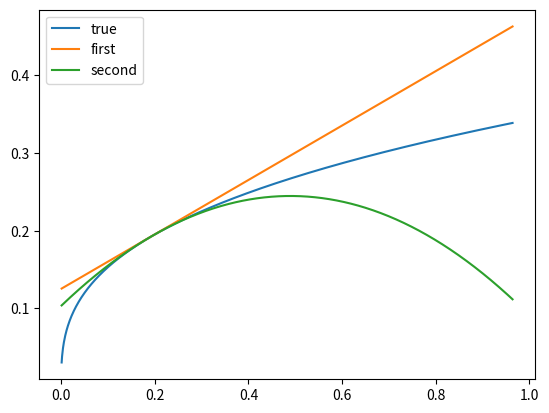

Python code for this plot:
import numpy as np
import sympy as sy
import scipy.optimize as opt
from sympy.utilities.lambdify import lambdify, implemented_function
from sympy import Function
from matplotlib import pyplot as plt

# Parameters
alpha = 0.35
beta = 0.98
rho = 0.95
sigma = 0.02
zbar = 0

A = alpha * beta
kbar = A**(1/(1-alpha))

k_grid = np.linspace(0.001, 5*kbar, 1000)

def true_closed(kbar, k_grid):
    optK = A * np.exp(zbar) * k_grid**alpha
    return optK

def fisrt_deri(kbar, k_grid):
    u = sy.symbols('u')
    x = sy.symbols('x')
    y = sy.symbols('y')

    ''' 
    This is wrong way, but keep for the future.
    
    F = lambda u, x, y: 1 / (u**alpha - x(u)) - beta*(alpha*x(u)**(alpha - 1)) / (x(u)**alpha - y(x(u)))
    Fy = lambdify((u, x(u), y(x(u))), sy.diff(F(u, x, y), y(x(u))))
    Fx = lambdify((u, x(u), y(x(u))), sy.diff(F(u, x, y), x(u)))
    Fu = lambdify((u, x(u), y(x(u))), sy.diff(F(u, x, y), u))

    a = Fy(kbar, kbar, kbar)
    b = Fx(kbar, kbar, kbar)
    c = Fu(kbar, kbar, kbar)
    '''
    
    F = lambda u, x, y: 1 / (u**alpha - x) - beta*(alpha*x**(alpha - 1)) / (x**alpha - y)
    Fy = lambdify((u, x, y), sy.diff(F(u, x, y), y))
    Fx = lambdify((u, x, y), sy.diff(F(u, x, y), x))
    Fu = lambdify((u, x, y), sy.diff(F(u, x, y), u))
    
    a = Fy(kbar, kbar, kbar)
    b = Fx(kbar, kbar, kbar)
    c = Fu(kbar, kbar, kbar)
    
    xu_plus = ( -b + np.sqrt(b**2 - 4*a*c) ) / (2*a)
    xu_minus = ( -b - np.sqrt(b**2 - 4*a*c) ) / (2*a)
    
    first_ap = kbar + xu_plus * (k_grid - kbar)
    return first_ap

def second_deri(kbar, k_grid):
    u = sy.symbols('u')
    x = sy.symbols('x')
    y = sy.symbols('y')

    F = lambda u, x, y: 1 / (u**alpha - x) - beta*(alpha*x**(alpha - 1)) / (x**alpha - y)
    Fy = lambdify((u, x, y), sy.diff(F(u, x, y), y))
    Fx = lambdify((u, x, y), sy.diff(F(u, x, y), x))
    Fu = lambdify((u, x, y), sy.diff(F(u, x, y), u))
    
    Fyy = lambdify((u, x, y), sy.diff(Fy(u, x, y), y))
    Fyx = lambdify((u, x, y), sy.diff(Fy(u, x, y), x))
    Fyu = lambdify((u, x, y), sy.diff(Fy(u, x, y), u))
    Fxx = lambdify((u, x, y), sy.diff(Fx(u, x, y), x))
    Fxu = lambdify((u, x, y), sy.diff(Fx(u, x, y), u))
    Fuu = lambdify((u, x, y), sy.diff(Fu(u, x, y), u))
    
    # assign values into functions
    Fy = Fy(kbar, kbar, kbar)
    Fx = Fx(kbar, kbar, kbar)
    Fu = Fu(kbar, kbar, kbar)
    Fyy = Fyy(kbar, kbar, kbar)
    Fyx = Fyx(kbar, kbar, kbar)
    Fyu = Fyu(kbar, kbar, kbar)
    Fxx = Fxx(kbar, kbar, kbar)
    Fxu = Fxu(kbar, kbar, kbar)
    Fuu = Fuu(kbar, kbar, kbar)
    
    # first deri
    a = Fy
    b = Fx
    c = Fu
    
    xu_plus = ( -b + np.sqrt(b**2 - 4*a*c) ) / (2*a)
    xu_minus = ( -b - np.sqrt(b**2 - 4*a*c) ) / (2*a)

    # second deri
    xu = xu_plus
    xuu = -(Fyy*xu**4 +2*Fyx*xu**3 + 2*Fyu*xu**2 + Fxx*xu**2 + 2*Fxu*xu + Fuu) / (Fy*xu**2 + Fy*xu + Fx)
    
    second_ap = kbar + xu * (k_grid - kbar) + 0.5*xuu * (k_grid - kbar)**2
    return second_ap

plt.plot(k_grid, true_closed(kbar, k_grid), label = "true")
plt.plot(k_grid, fisrt_deri(kbar, k_grid), label = "first")
plt.plot(k_grid, second_deri(kbar, k_grid), label = "second")
plt.legend()
plt.show()
